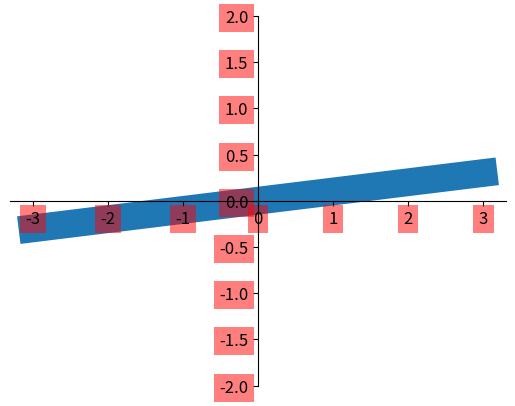

Source code (Python):
# func: 防止数据遮挡其坐标轴
import matplotlib.pyplot as plt
import numpy as np

x = np.linspace(-3, 3, 50)
y = 0.1*x

plt.figure()
plt.plot(x, y, linewidth=20, zorder=1)      # set zorder for ordering the plot in plt 2.0.2 or higher
plt.ylim(-2, 2)
ax = plt.gca()
ax.spines['right'].set_color('none')
ax.spines['top'].set_color('none')
ax.spines['top'].set_color('none')
ax.xaxis.set_ticks_position('bottom')
ax.spines['bottom'].set_position(('data', 0))
ax.yaxis.set_ticks_position('left')
ax.spines['left'].set_position(('data', 0))

for label in ax.get_xticklabels()+ax.get_yticklabels():
    label.set_fontsize(12)
    # 设置坐标轴x和y上所有的点的样式
    label.set_bbox(dict(facecolor='red',edgecolor='None',alpha=0.5))


plt.show()